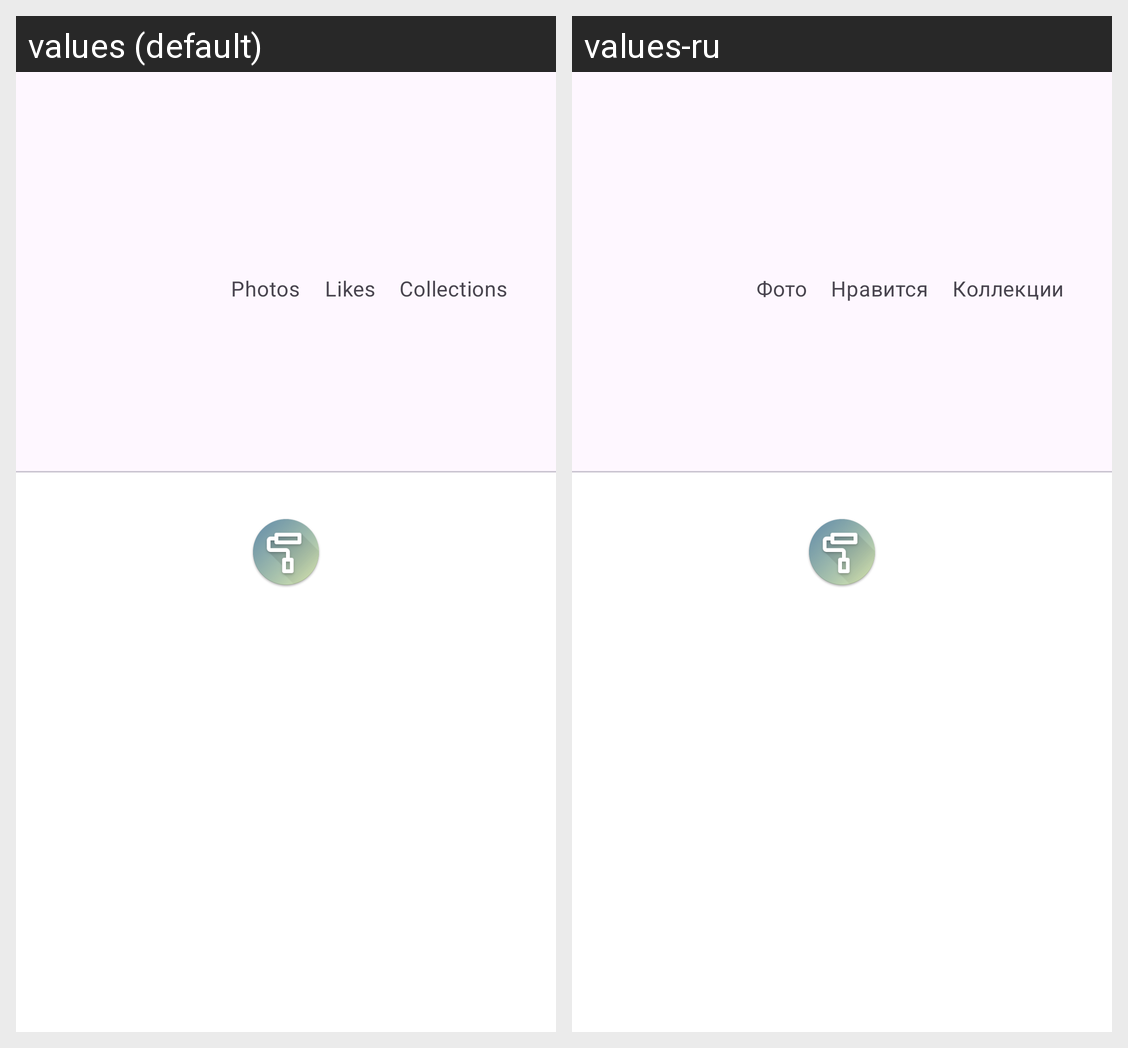

Strings drawn on this Android screen and how each of the app's shown locales translates them:
Android screen res/layout/fragment_user.xml rendered under 2 locales, left to right: values (default), values-ru. Device: Nexus 5 (rendered at 1080×1920; each locale shown at half size, 540×960, under a caption strip naming it); theme SplashScreen.
Strings drawn on this screen, with the default value and each locale's value (text and hints the layout hard-codes, and strings that could not be matched under every locale, appear in the picture but are not listed):

label_photos
  values: Photos
  values-ru: Фото

label_likes
  values: Likes
  values-ru: Нравится

label_collections
  values: Collections
  values-ru: Коллекции
